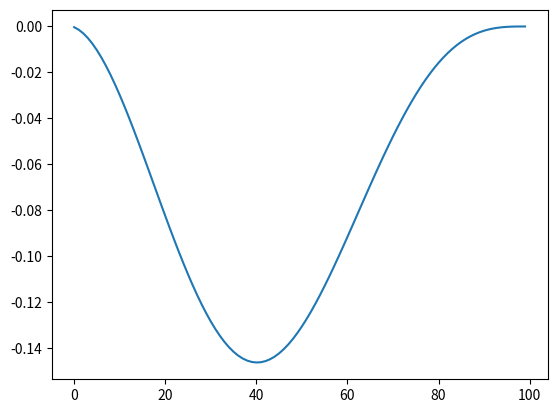

Python code for this plot:
import matplotlib.pyplot as plt
import numpy as np

p = 250

def linear(x):
    y = (np.pi / 2) - ((x*np.pi/2) / np.pi)
    return y

def Diff_func(x):
    y = -np.power(np.sin(x), 2)
    return y

def SCR_function(x, a):
    y = -(np.sin(2*x) / 4) + (x/2)
    y = (np.pi / 2) - y
    y = y-a
    return y

def Netwon(x_guess, a):
    for i in range (15):
        x_guess = x_guess - (SCR_function(x_guess, a)/Diff_func(x_guess))
        x_guess = x_guess % np.pi
    x_ans = x_guess
    return x_ans

def AC_function(x):
    y = (110 * 110 * 2/ 48.4) * np.power(np.sin(x), 2)
    return y

x = np.linspace(0, np.pi, 100)

# target
y_target = SCR_function(x, 0)

# Netwon method result
x_guess = linear(y_target)
x_ans = Netwon(x_guess, y_target)

# Evulate result from Netwon method
x_eval = np.linspace(x_ans, np.pi, 100)
y_eval = AC_function(x_eval)
y_ans = np.trapz(y_eval, x_eval) / np.pi

# Calculate difference between result and target
y_target = y_target * (250 * 2 / np.pi)
y_diff = y_ans - y_target

plt.plot(y_diff)
plt.show()
